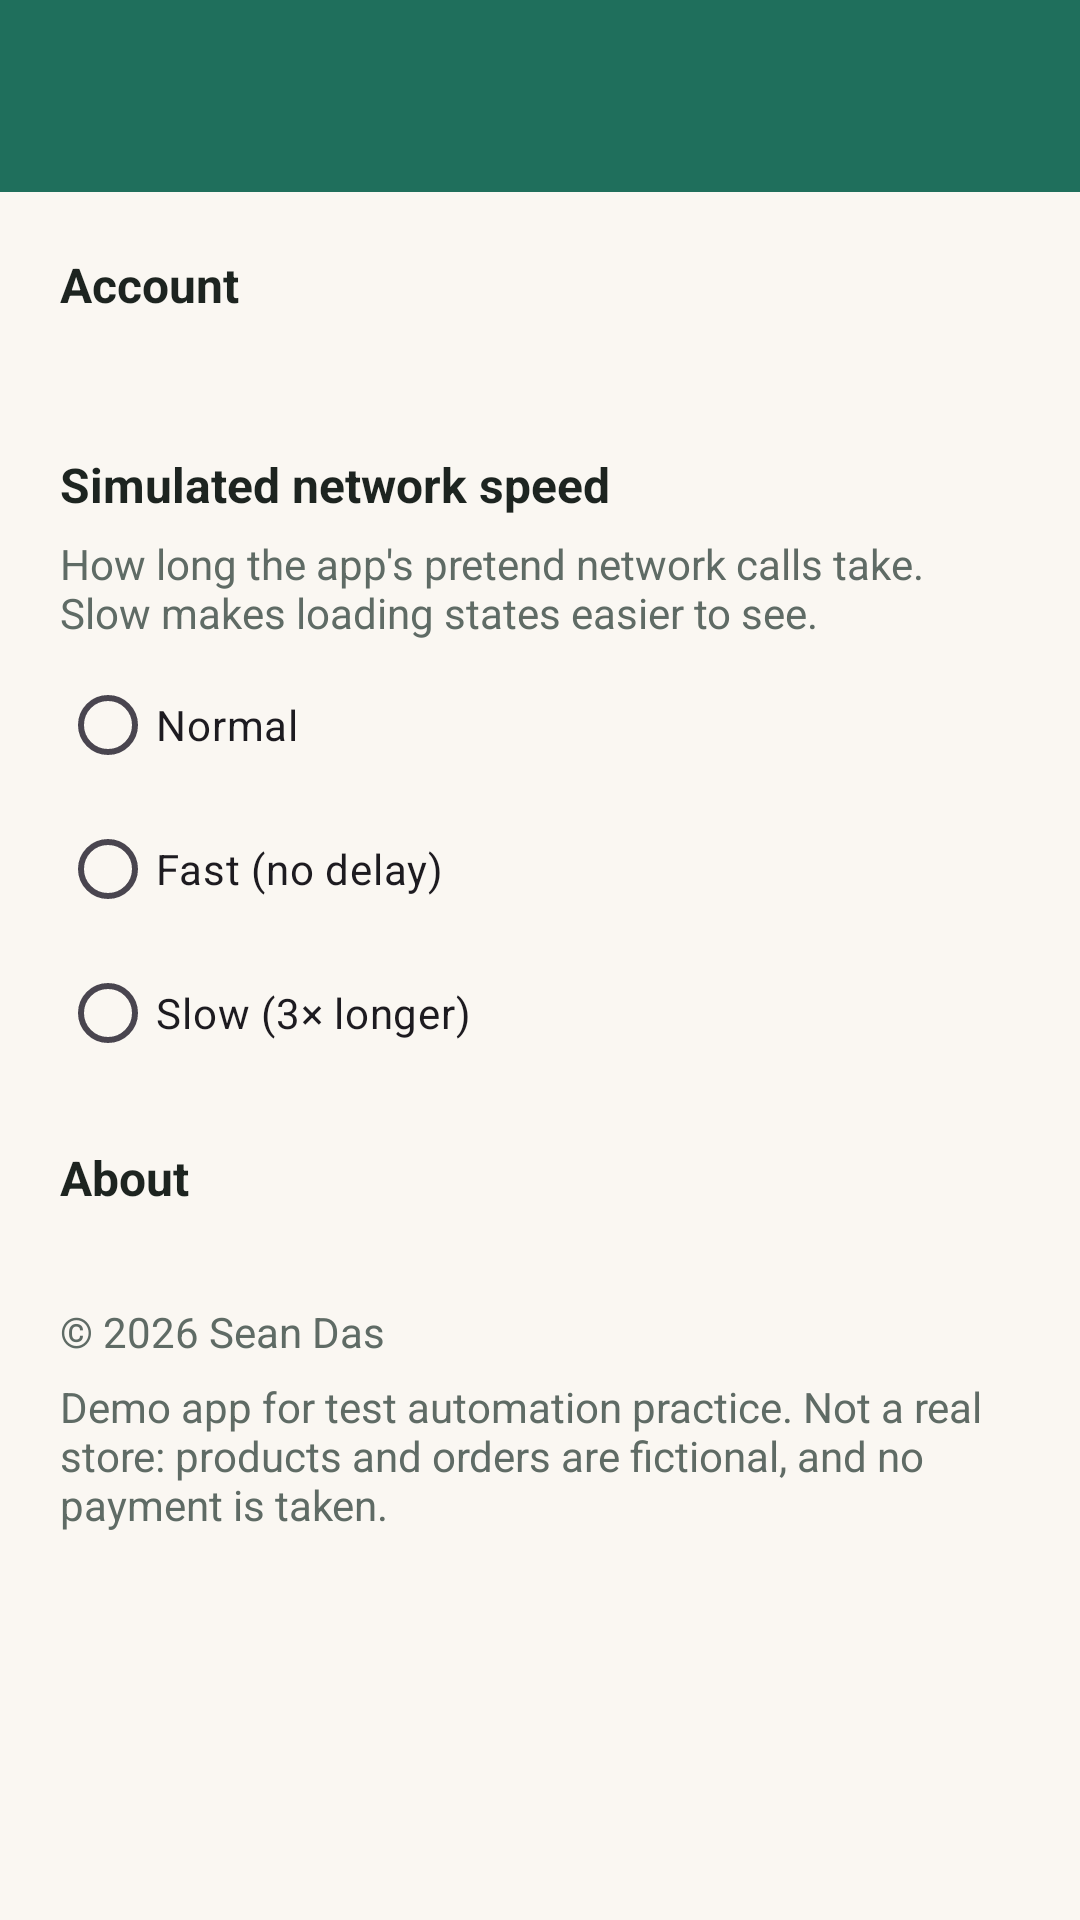

The Android layout XML behind this screen, and the referenced resources:
<!-- AndroidManifest.xml: application theme Theme.Totebox -->
<!-- res/layout/activity_settings.xml -->
<?xml version="1.0" encoding="utf-8"?>
<LinearLayout xmlns:android="http://schemas.android.com/apk/res/android"
    android:layout_width="match_parent"
    android:layout_height="match_parent"
    android:orientation="vertical">

    <com.google.android.material.appbar.MaterialToolbar
        android:id="@+id/toolbar"
        style="@style/Totebox.Toolbar"
        android:layout_width="match_parent"
        android:layout_height="?attr/actionBarSize" />

    <ScrollView
        android:layout_width="match_parent"
        android:layout_height="match_parent">

        <LinearLayout
            android:layout_width="match_parent"
            android:layout_height="wrap_content"
            android:orientation="vertical"
            android:paddingHorizontal="20dp"
            android:paddingBottom="24dp">

            <TextView
                style="@style/Totebox.SectionTitle"
                android:layout_width="wrap_content"
                android:layout_height="wrap_content"
                android:text="@string/settings_account" />

            <TextView
                android:id="@+id/settings_account"
                android:layout_width="match_parent"
                android:layout_height="wrap_content"
                android:layout_marginTop="6dp"
                android:textColor="@color/muted" />

            <TextView
                style="@style/Totebox.SectionTitle"
                android:layout_width="wrap_content"
                android:layout_height="wrap_content"
                android:text="@string/settings_network" />

            <TextView
                android:layout_width="match_parent"
                android:layout_height="wrap_content"
                android:layout_marginTop="6dp"
                android:text="@string/settings_network_hint"
                android:textColor="@color/muted" />

            <RadioGroup
                android:id="@+id/network_speed_group"
                android:layout_width="match_parent"
                android:layout_height="wrap_content"
                android:layout_marginTop="4dp">

                <RadioButton
                    android:id="@+id/speed_normal"
                    android:layout_width="match_parent"
                    android:layout_height="wrap_content"
                    android:minHeight="48dp"
                    android:text="@string/speed_normal" />

                <RadioButton
                    android:id="@+id/speed_fast"
                    android:layout_width="match_parent"
                    android:layout_height="wrap_content"
                    android:minHeight="48dp"
                    android:text="@string/speed_fast" />

                <RadioButton
                    android:id="@+id/speed_slow"
                    android:layout_width="match_parent"
                    android:layout_height="wrap_content"
                    android:minHeight="48dp"
                    android:text="@string/speed_slow" />
            </RadioGroup>

            <TextView
                style="@style/Totebox.SectionTitle"
                android:layout_width="wrap_content"
                android:layout_height="wrap_content"
                android:text="@string/settings_about" />

            <TextView
                android:id="@+id/settings_version"
                android:layout_width="match_parent"
                android:layout_height="wrap_content"
                android:layout_marginTop="6dp"
                android:textColor="@color/muted" />

            <TextView
                android:layout_width="match_parent"
                android:layout_height="wrap_content"
                android:layout_marginTop="6dp"
                android:text="@string/copyright"
                android:textColor="@color/muted" />

            <TextView
                android:layout_width="match_parent"
                android:layout_height="wrap_content"
                android:layout_marginTop="6dp"
                android:text="@string/demo_disclaimer"
                android:textColor="@color/muted" />
        </LinearLayout>
    </ScrollView>
</LinearLayout>
<!-- resources referenced by this layout -->
<resources>
  <color name="muted">#5F6B65</color>
  <string name="copyright">© 2026 Sean Das</string>
  <string name="demo_disclaimer">Demo app for test automation practice. Not a real store: products and orders are fictional, and no payment is taken.</string>
  <string name="settings_about">About</string>
  <string name="settings_account">Account</string>
  <string name="settings_network">Simulated network speed</string>
  <string name="settings_network_hint">How long the app\'s pretend network calls take. Slow makes loading states easier to see.</string>
  <string name="speed_fast">Fast (no delay)</string>
  <string name="speed_normal">Normal</string>
  <string name="speed_slow">Slow (3× longer)</string>
  <style name="Totebox.SectionTitle" parent="">
          <item name="android:textSize">16sp</item>
          <item name="android:textStyle">bold</item>
          <item name="android:textColor">@color/ink</item>
          <item name="android:layout_marginTop">20dp</item>
      </style>
  <style name="Totebox.Toolbar" parent="Widget.Material3.Toolbar">
          <item name="android:background">@color/brand</item>
          <item name="titleTextColor">@android:color/white</item>
          <item name="android:theme">@style/ThemeOverlay.MaterialComponents.Dark.ActionBar</item>
          
          <item name="popupTheme">@style/ThemeOverlay.Material3.Light</item>
      </style>
  <style name="Theme.Totebox" parent="Theme.Material3.Light.NoActionBar">
          <item name="colorPrimary">@color/brand</item>
          <item name="colorOnPrimary">@android:color/white</item>
          <item name="colorPrimaryContainer">@color/brand_container</item>
          <item name="colorOnPrimaryContainer">@color/brand_dark</item>
          <item name="colorSecondary">@color/accent</item>
          <item name="colorOnSecondary">@color/ink</item>
          <item name="colorSecondaryContainer">@color/brand_container</item>
          <item name="colorOnSecondaryContainer">@color/brand_dark</item>
          <item name="android:colorBackground">@color/background</item>
          <item name="colorSurface">@color/surface</item>
          <item name="colorOnSurface">@color/ink</item>
          <item name="colorError">@color/error</item>
          <item name="android:statusBarColor">@color/brand_dark</item>
      </style>
  <color name="ink">#1D2420</color>
  <color name="brand">#1F6F5C</color>
  <color name="brand_container">#CDEBE2</color>
  <color name="brand_dark">#15503F</color>
  <color name="accent">#F2A541</color>
  <color name="background">#FAF7F2</color>
  <color name="surface">#FFFFFF</color>
  <color name="error">#B3261E</color>
</resources>
